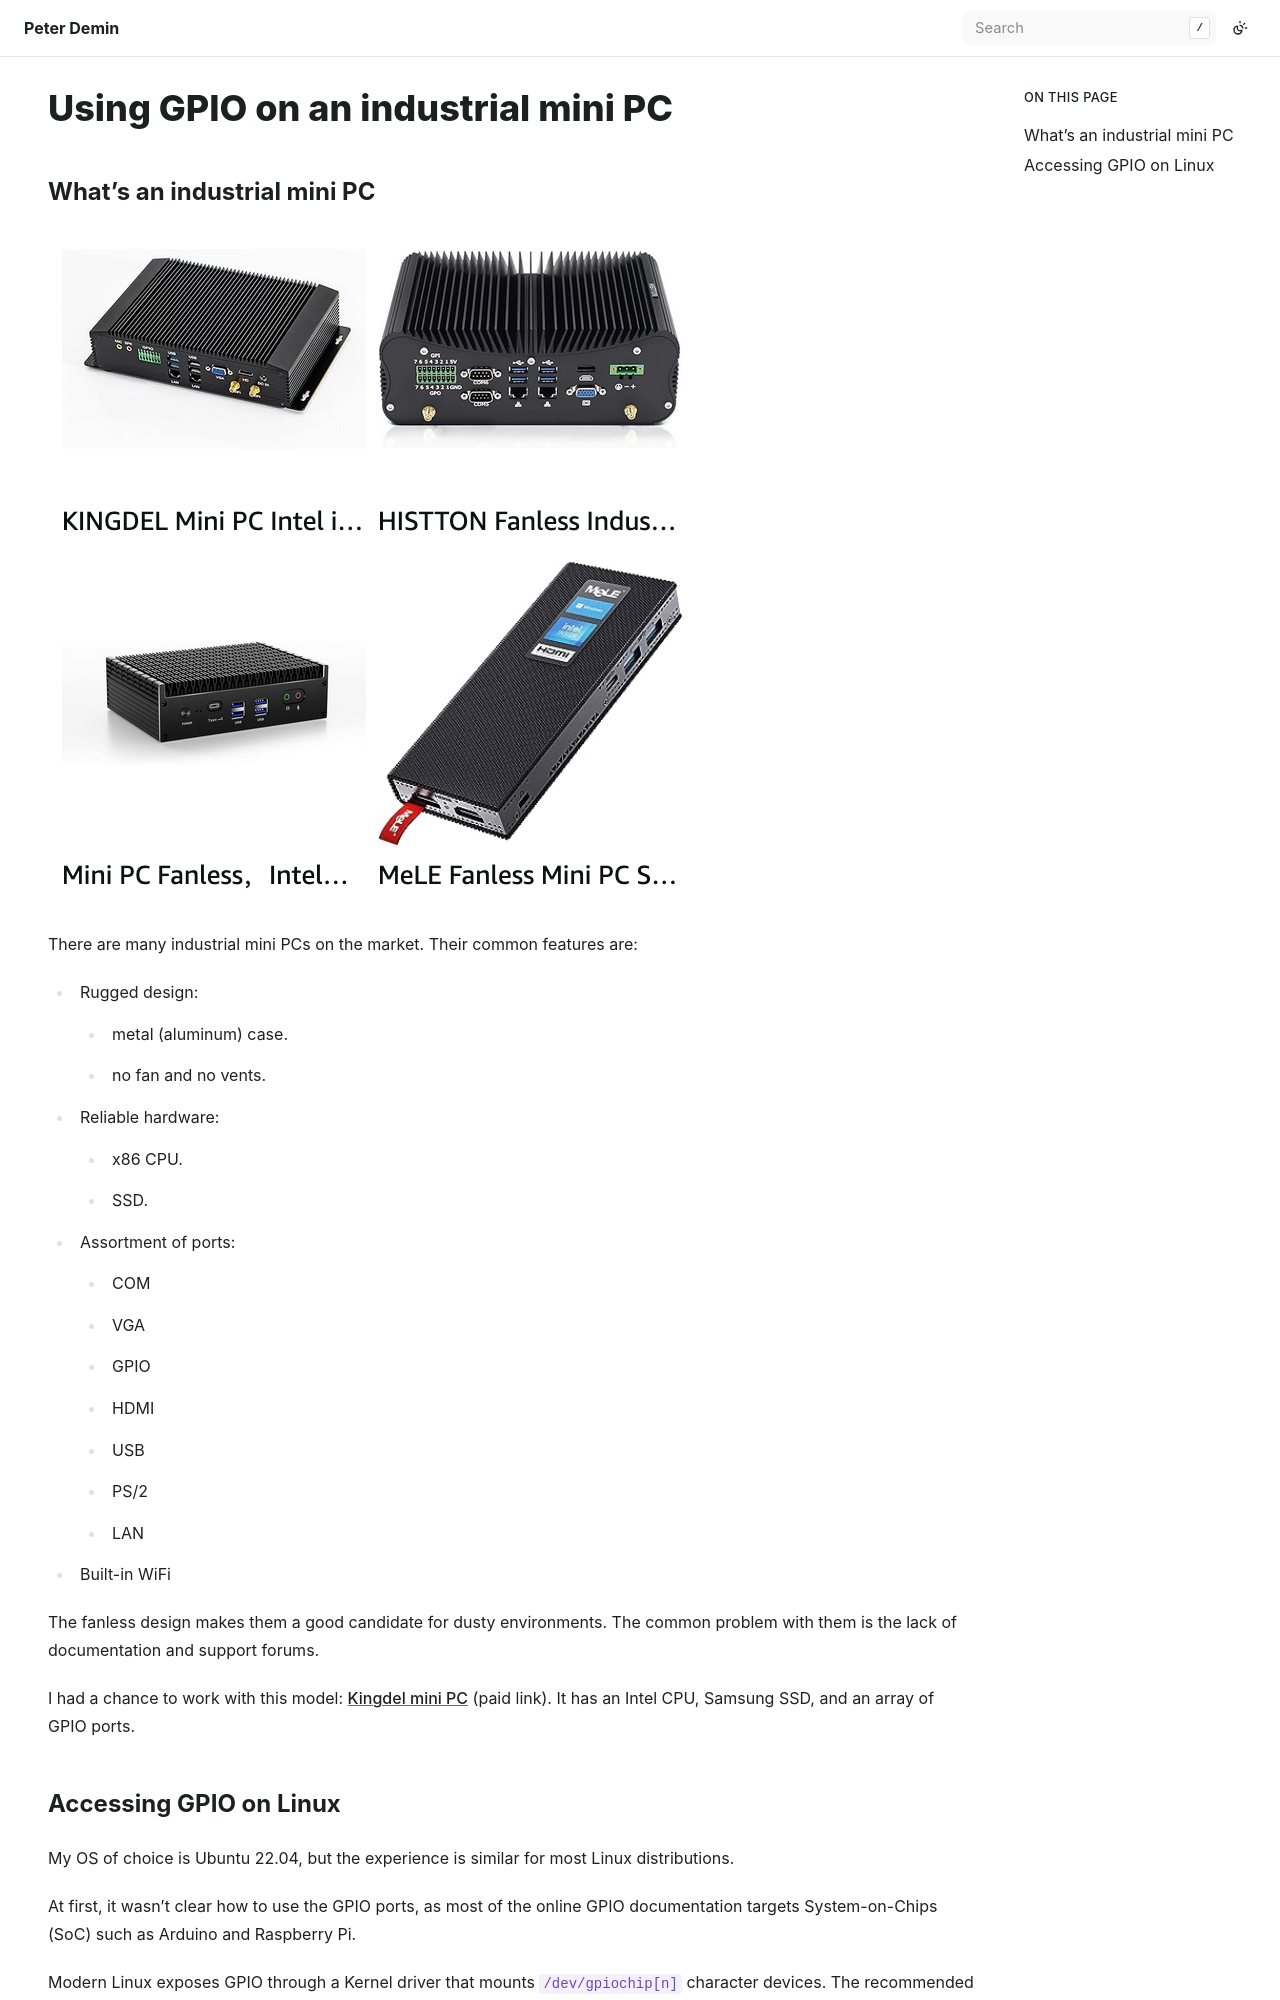

repository: peterdemin/peterdemin.github.io · page: 12_articles/39-mini-pc-gpio.html · generator: sphinx

# Using GPIO on an industrial mini PC

## What's an industrial mini PC

![Mini PCs](images/39-mini-pcs.png)

There are many industrial mini PCs on the market.
Their common features are:

- Rugged design:
    - metal (aluminum) case.
    - no fan and no vents.
- Reliable hardware:
    - x86 CPU.
    - SSD.
- Assortment of ports:
    - COM
    - VGA
    - GPIO
    - HDMI
    - USB
    - PS/2
    - LAN
- Built-in WiFi

The fanless design makes them a good candidate for dusty environments.
The common problem with them is the lack of documentation and support forums.

I had a chance to work with this model: [Kingdel mini PC](https://a.co/d/aC6lhQ5?tag=peterdemin-20) (paid link).
It has an Intel CPU, Samsung SSD, and an array of GPIO ports.
